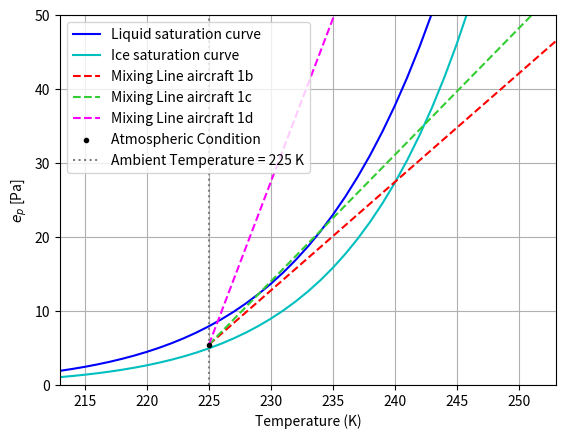
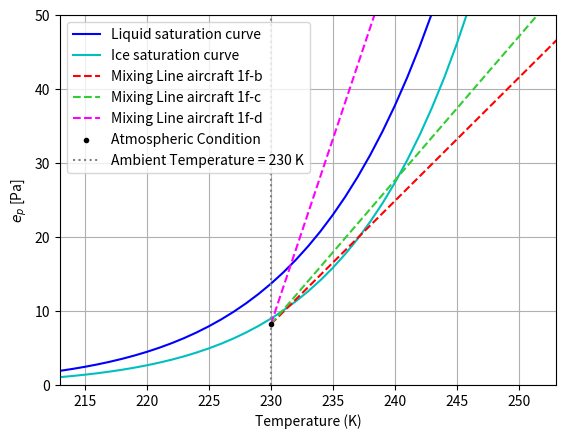
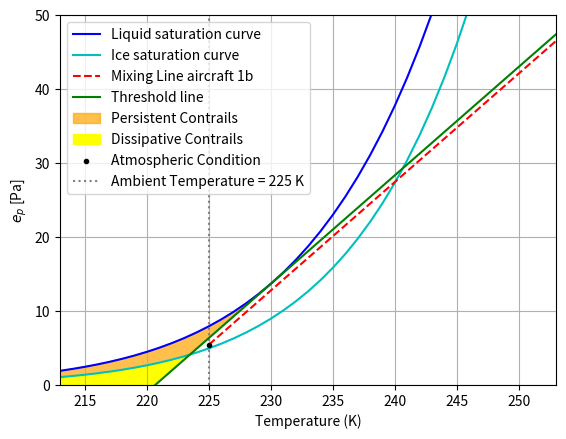
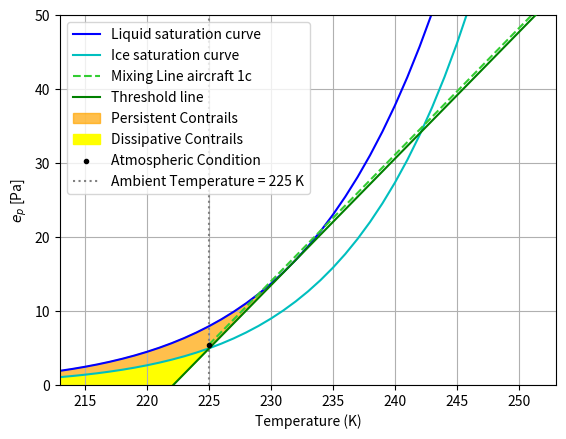
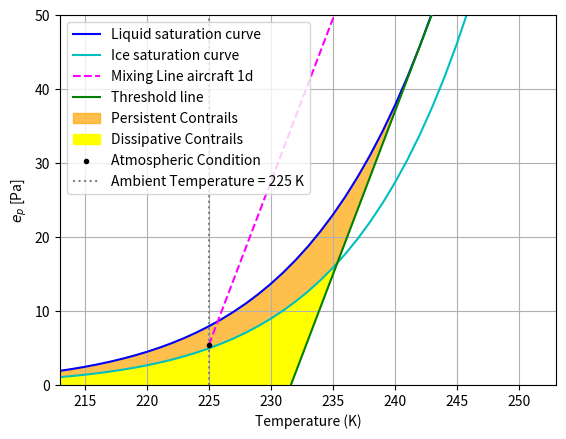
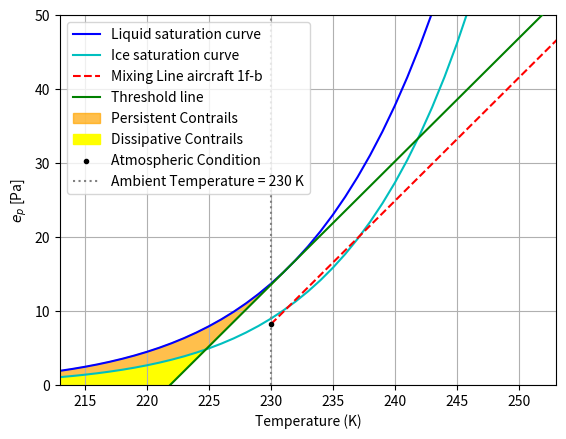
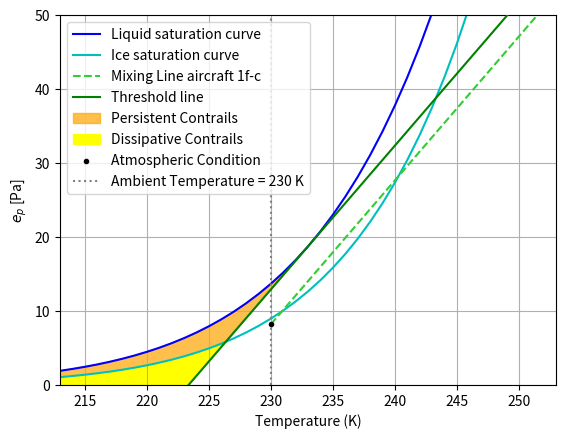
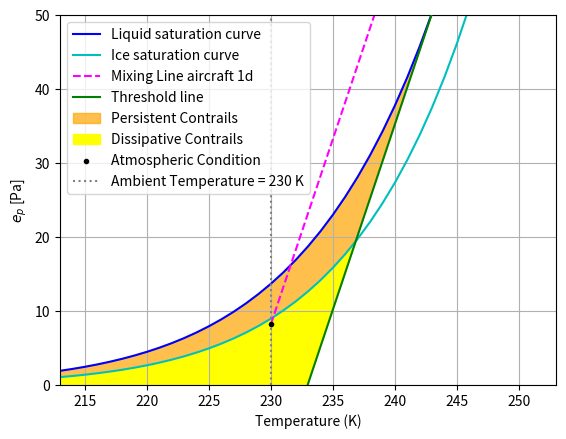

Write Python code to recreate these figures, in order.
import numpy as np
import matplotlib.pyplot as plt
import scipy.optimize as opt
## question 1

#Constants and parameters
EI_kerosene = 1.25 #kg/kg
EI_hydrogen = 8.94 #kg/kg
epsilon = 0.622
LHV_kerosene = 43.2 #MJ/kg
LHV_hydrogen = 120.0 #MJ/kg
cp = 1004 #J/kg/K

#Coefficients [e_l, e_i]
b = [6.5459673, 4.1635019]

a = [[-0.58002206 * 10**4, -0.56745359 * 10**4],
     [1.3914993, 6.3925247],
     [-0.48640239 * 10**(-1), -0.96778430 * 10**(-2)],
     [0.41764768 * 10**(-4), 0.62215701 * 10**(-6)],
     [-0.14452093 * 10**(-7), 0.20747825 * 10**(-8)],
     [0, -0.94840240 * 10**(-12)]]

#Saturation vapor pressure function that calculates the curves
def saturation_vapor_pressure(T,state):

    index = 1 if state == 'ice' else 0

    ln_ep = b[index] * np.log(float(T)) + sum(a[j + 1][index] * float(T)**j for j in range(-1, 4))
    ep = np.exp(ln_ep)

    return ln_ep, ep

T = np.array(range(174,291))

ep_liquid_lst = []
ln_ep_liquid_lst = []
ep_ice_lst = []
ln_ep_ice_lst = []

for i in T:
    ln_ep_liquid, ep_liquid = saturation_vapor_pressure(i,'liquid')
    ln_ep_ice, ep_ice = saturation_vapor_pressure(i,'ice')
    ep_liquid_lst.append(ep_liquid)
    ln_ep_liquid_lst.append(ln_ep_liquid)
    ep_ice_lst.append(ep_ice)
    ln_ep_ice_lst.append(ln_ep_ice)


#mixing line function that takes atmospheric conditions and constructs the mixing line
def mixing_line(T,eta,P,t,humid,fuel,state):
    EI = EI_kerosene if fuel == 'kerosene' else EI_hydrogen
    LHV = LHV_kerosene if fuel == 'kerosene' else LHV_hydrogen

    G = (cp*P)/epsilon * EI/((1-eta)*(LHV*(10**6)))

    T_mix = []
    for i in T:
        if i>=t :
            T_mix.append(i)
    T_mix = np.array(T_mix)

    e_mixing = G * (T_mix - t) + humid * saturation_vapor_pressure(t, state)[1]
    offset = -t * G + humid * saturation_vapor_pressure(t, state)[1]

    return e_mixing, T_mix, offset, G

#first plot mixing line conditions
e_mixing1b, T_mix1b, offset1b, G1b = mixing_line(T,0.3,22000,225,1.1,'kerosene','ice')
e_mixing1c, T_mix1c, offset1c, G1c = mixing_line(T,0.4,22000,225,1.1,'kerosene','ice')
e_mixing1d, T_mix1d, offset1d, G1d = mixing_line(T,0.4,22000,225,1.1,'hydrogen','ice')

#second plot mixing line conditions
e_mixing1f1, T_mix1f1, offset1f1, G1f1 = mixing_line(T,0.3,25000,230,0.6,'kerosene','liquid')
e_mixing1f2, T_mix1f2, offset1f2, G1f2 = mixing_line(T,0.4,25000,230,0.6,'kerosene','liquid')
e_mixing1f3, T_mix1f3, offset1f3, G1f3 = mixing_line(T,0.4,25000,230,0.6,'hydrogen','liquid')

#Constructs the threshold line for a given mixing line
def threshold_line(G, offset, e_mixing, state):
    e_atm = [ep_ice_lst, ep_liquid_lst]

    difference = np.abs(np.array(np.gradient(e_atm[1])) - G)
    index = difference.argmin()
    T_tangent = T[index]

    e_tangent = saturation_vapor_pressure(T_tangent,state)[1]
    offset = e_tangent - T_tangent * G
    e_threshold = T * G + offset

    difference2 = e_atm[0] - e_threshold
    sign_change = np.where(np.diff(np.sign(difference2)))[0]

    index2 = sign_change[0]

    T_intersect = T[index2]

    return e_threshold, T_tangent, T_intersect


#threshold line construction for each aircraft
e_threshold1b, T_tangent1b, T_intersect1b = threshold_line(G1b, offset1b, e_mixing1b, 'liquid')
e_threshold1c, T_tangent1c, T_intersect1c = threshold_line(G1c, offset1c, e_mixing1c, 'liquid')
e_threshold1d, T_tangent1d, T_intersect1d = threshold_line(G1d, offset1d, e_mixing1d, 'liquid')
e_threshold1f1, T_tangent1f1, T_intersect1f1 = threshold_line(G1f1, offset1f1, e_mixing1f1, 'liquid')
e_threshold1f2, T_tangent1f2, T_intersect1f2 = threshold_line(G1f2, offset1f2, e_mixing1f2, 'liquid')
e_threshold1f3, T_tangent1f3, T_intersect1f3 = threshold_line(G1f3, offset1f3, e_mixing1f3, 'liquid')

#plots first set of mixing lines
plt.figure()
plt.plot(T, ep_liquid_lst, label="Liquid saturation curve", color='b')
plt.plot(T, ep_ice_lst, label="Ice saturation curve", color='c')
plt.plot(T_mix1b, e_mixing1b, label='Mixing Line aircraft 1b', linestyle='--', color='r')
plt.plot(T_mix1c, e_mixing1c, label='Mixing Line aircraft 1c', linestyle='--', color='limegreen')
plt.plot(T_mix1d, e_mixing1d, label='Mixing Line aircraft 1d', linestyle='--', color='magenta')

plt.scatter(225,1.1 * saturation_vapor_pressure(225, 'ice')[1], marker='.', label='Atmospheric Condition',color='black', zorder=7)
plt.axvline(x=225, color='gray', linestyle=':', label=f'Ambient Temperature = {225} K')

plt.xlabel("Temperature (K)")
plt.ylabel("$e_p$ [Pa]")
#plt.title("Saturation Vapor Pressure")
plt.legend()
plt.grid(True)
plt.xlim([273-60,273-20])
plt.ylim([0,50])
#plt.show()

#plots second set of mixing lines
plt.figure()
plt.plot(T, ep_liquid_lst, label="Liquid saturation curve", color='b')
plt.plot(T, ep_ice_lst, label="Ice saturation curve", color='c')
plt.plot(T_mix1f1, e_mixing1f1, label='Mixing Line aircraft 1f-b', linestyle='--', color='r')
plt.plot(T_mix1f2, e_mixing1f2, label='Mixing Line aircraft 1f-c', linestyle='--', color='limegreen')
plt.plot(T_mix1f3, e_mixing1f3, label='Mixing Line aircraft 1f-d', linestyle='--', color='magenta')

plt.scatter(230,0.6 * saturation_vapor_pressure(230, 'liquid')[1], marker='.', label='Atmospheric Condition',color='black', zorder=7)
plt.axvline(x=230, color='gray', linestyle=':', label=f'Ambient Temperature = {230} K')

plt.xlabel("Temperature (K)")
plt.ylabel("$e_p$ [Pa]")
#plt.title("Saturation Vapor Pressure")
plt.legend()
plt.grid(True)
plt.xlim([273-60,273-20])
plt.ylim([0,50])
#plt.show()


# plots threshold line and contrail area for given aircraft
def plot_aircraft(ac):
    plt.figure()
    plt.plot(T, ep_liquid_lst, label="Liquid saturation curve", color='b')
    plt.plot(T, ep_ice_lst, label="Ice saturation curve", color='c')

    if ac == '1b':
        plt.plot(T_mix1b, e_mixing1b, label='Mixing Line aircraft 1b', linestyle='--', color='r')
        plt.plot(T, e_threshold1b, color='green', zorder=5, label='Threshold line')
        plt.fill_between(T, ep_liquid_lst, e_threshold1b, where=(T <= T_tangent1b),
                         interpolate=True, color='orange', alpha=0.7, label='Persistent Contrails')
        plt.fill_between(T, ep_ice_lst, e_threshold1b, where=(T <= T_intersect1b),
                         interpolate=True, color='yellow', alpha=1, label='Dissipative Contrails')

        plt.scatter(225, 1.1 * saturation_vapor_pressure(225, 'ice')[1], marker='.', label='Atmospheric Condition',
                    color='black', zorder=7)
        plt.axvline(x=225, color='gray', linestyle=':', label=f'Ambient Temperature = {225} K')
    elif ac == '1c':
        plt.plot(T_mix1c, e_mixing1c, label='Mixing Line aircraft 1c', linestyle='--', color='limegreen')
        plt.plot(T, e_threshold1c, color='green', zorder=5, label='Threshold line')
        plt.fill_between(T, ep_liquid_lst, e_threshold1c, where=(T <= T_tangent1c),
                         interpolate=True, color='orange', alpha=0.7, label='Persistent Contrails')
        plt.fill_between(T, ep_ice_lst, e_threshold1c, where=(T <= T_intersect1c),
                         interpolate=True, color='yellow', alpha=1, label='Dissipative Contrails')

        plt.scatter(225, 1.1 * saturation_vapor_pressure(225, 'ice')[1], marker='.', label='Atmospheric Condition',
                    color='black', zorder=7)
        plt.axvline(x=225, color='gray', linestyle=':', label=f'Ambient Temperature = {225} K')
    elif ac == '1d':
        plt.plot(T_mix1d, e_mixing1d, label='Mixing Line aircraft 1d', linestyle='--', color='magenta')
        plt.plot(T, e_threshold1d, color='green', zorder=5, label='Threshold line')
        plt.fill_between(T, ep_liquid_lst, e_threshold1d, where=(T <= T_tangent1d),
                         interpolate=True, color='orange', alpha=0.7, label='Persistent Contrails')
        plt.fill_between(T, ep_ice_lst, e_threshold1d, where=(T <= T_intersect1d),
                         interpolate=True, color='yellow', alpha=1, label='Dissipative Contrails')

        plt.scatter(225, 1.1 * saturation_vapor_pressure(225, 'ice')[1], marker='.', label='Atmospheric Condition',
                    color='black', zorder=7)
        plt.axvline(x=225, color='gray', linestyle=':', label=f'Ambient Temperature = {225} K')
    elif ac == '1f-b':
        plt.plot(T_mix1f1, e_mixing1f1, label='Mixing Line aircraft 1f-b', linestyle='--', color='r')
        plt.plot(T, e_threshold1f1, color='green', zorder=5, label='Threshold line')
        plt.fill_between(T, ep_liquid_lst, e_threshold1f1, where=(T <= T_tangent1f1),
                         interpolate=True, color='orange', alpha=0.7, label='Persistent Contrails')
        plt.fill_between(T, ep_ice_lst, e_threshold1f1, where=(T <= T_intersect1f1),
                         interpolate=True, color='yellow', alpha=1, label='Dissipative Contrails')

        plt.scatter(230, 0.6 * saturation_vapor_pressure(230, 'liquid')[1], marker='.', label='Atmospheric Condition',
                    color='black', zorder=7)
        plt.axvline(x=230, color='gray', linestyle=':', label=f'Ambient Temperature = {230} K')
    elif ac == '1f-c':
        plt.plot(T_mix1f2, e_mixing1f2, label='Mixing Line aircraft 1f-c', linestyle='--', color='limegreen')
        plt.plot(T, e_threshold1f2, color='green', zorder=5, label='Threshold line')
        plt.fill_between(T, ep_liquid_lst, e_threshold1f2, where=(T <= T_tangent1f2),
                         interpolate=True, color='orange', alpha=0.7, label='Persistent Contrails')
        plt.fill_between(T, ep_ice_lst, e_threshold1f2, where=(T <= T_intersect1f2),
                         interpolate=True, color='yellow', alpha=1, label='Dissipative Contrails')

        plt.scatter(230, 0.6 * saturation_vapor_pressure(230, 'liquid')[1], marker='.', label='Atmospheric Condition',
                    color='black', zorder=7)
        plt.axvline(x=230, color='gray', linestyle=':', label=f'Ambient Temperature = {230} K')
    elif ac == '1f-d':
        plt.plot(T_mix1f3, e_mixing1f3, label='Mixing Line aircraft 1d', linestyle='--', color='magenta')
        plt.plot(T, e_threshold1f3, color='green', zorder=5, label='Threshold line')
        plt.fill_between(T, ep_liquid_lst, e_threshold1f3, where=(T <= T_tangent1f3),
                         interpolate=True, color='orange', alpha=0.7, label='Persistent Contrails')
        plt.fill_between(T, ep_ice_lst, e_threshold1f3, where=(T <= T_intersect1f3),
                         interpolate=True, color='yellow', alpha=1, label='Dissipative Contrails')

        plt.scatter(230, 0.6 * saturation_vapor_pressure(230, 'liquid')[1], marker='.', label='Atmospheric Condition',
                    color='black', zorder=7)
        plt.axvline(x=230, color='gray', linestyle=':', label=f'Ambient Temperature = {230} K')

    plt.xlabel("Temperature (K)")
    plt.ylabel("$e_p$ [Pa]")
    # plt.title("Saturation Vapor Pressure")
    plt.legend()
    plt.grid(True)
    plt.xlim([273 - 60, 273 - 20])
    plt.ylim([0, 50])
    #plt.show()
    return

plot_aircraft('1b')
plot_aircraft('1c')
plot_aircraft('1d')
plot_aircraft('1f-b')
plot_aircraft('1f-c')
plot_aircraft('1f-d')

## question 2
tau = 0.1
sigma = 5.670374419 * 10**(-8) #Wm^-2K^-4
T0 = 288.15 #K
tf = 3*3600 #s
W = 1000 #m

def beerlambert(tau,F_in):
    F_out = F_in * np.exp(-tau)
    return F_out

def RFCLW(tau,F_in):
    RFC_LW = F_in * (1-np.exp(-tau))
    return RFC_LW

F_in = sigma * T0**4
print(f"The ingoing Flux is {round(F_in,2)} W/m^2")

RFC_LW = RFCLW(tau,F_in)
print(f"The change in Flux due to the contrail is {round(RFC_LW,2)} W/m^2")

def EF(RFC_LW,W,l,tf):
    EF = RFC_LW*W*l*tf
    return EF
EF1 = EF(RFC_LW,W,1,tf)
print(f"The energy forcing due to a meter of contrail is {round(EF1/10**6,2)} MJ/m")

L_flown = 50 * 10**12 #m
L_contrail = L_flown * 0.1 #m

print(f"Total length of persistent contrails in a year: {L_contrail/10**12} billion km")

EF_total = EF(RFC_LW,W,L_contrail,tf)

print(f"Total energy forcing due to contrails in a year is {round(EF_total/10**18,2)} billion GJ")

R_earth = 6371000 #m
A_earth = 4*np.pi*R_earth**2 #m2
T_year = 365*24*3600 #s

RF_total = (EF_total/T_year) / A_earth #W/m2

print(f"Radiative forcing due to contrails in a year is {round(RF_total*1000,1)} mW/m^2")

def RF(tau,T0,W,tf,L_flown,eta_contrail):
    F_in = sigma * T0 ** 4
    RFC_LW = RFCLW(tau, F_in)
    L_contrail = L_flown * eta_contrail
    EF_total = EF(RFC_LW, W, L_contrail, tf)
    RF_total = (EF_total / T_year) / A_earth  # W/m2
    return RF_total

#change these parameters to see the change in RF, meant to identify which input changes the RF is sensitive too
tau_test = 0.1
T0_test = 288.15 #K
tf_test = 3 #h
W_test = 1 #km
L_flown_test = 50 #billion km
eta_contrail_test = 0.1
RF_test = RF(tau_test,T0_test,W_test * 10**3,tf_test * 3600,L_flown_test * 10**12,eta_contrail_test)

print(f"New radiative forcing: {round(RF_test*1000,1)} mW/m^2 with a relative difference of {round((RF_test-RF_total)/RF_total*100,2)} %")

plt.show()